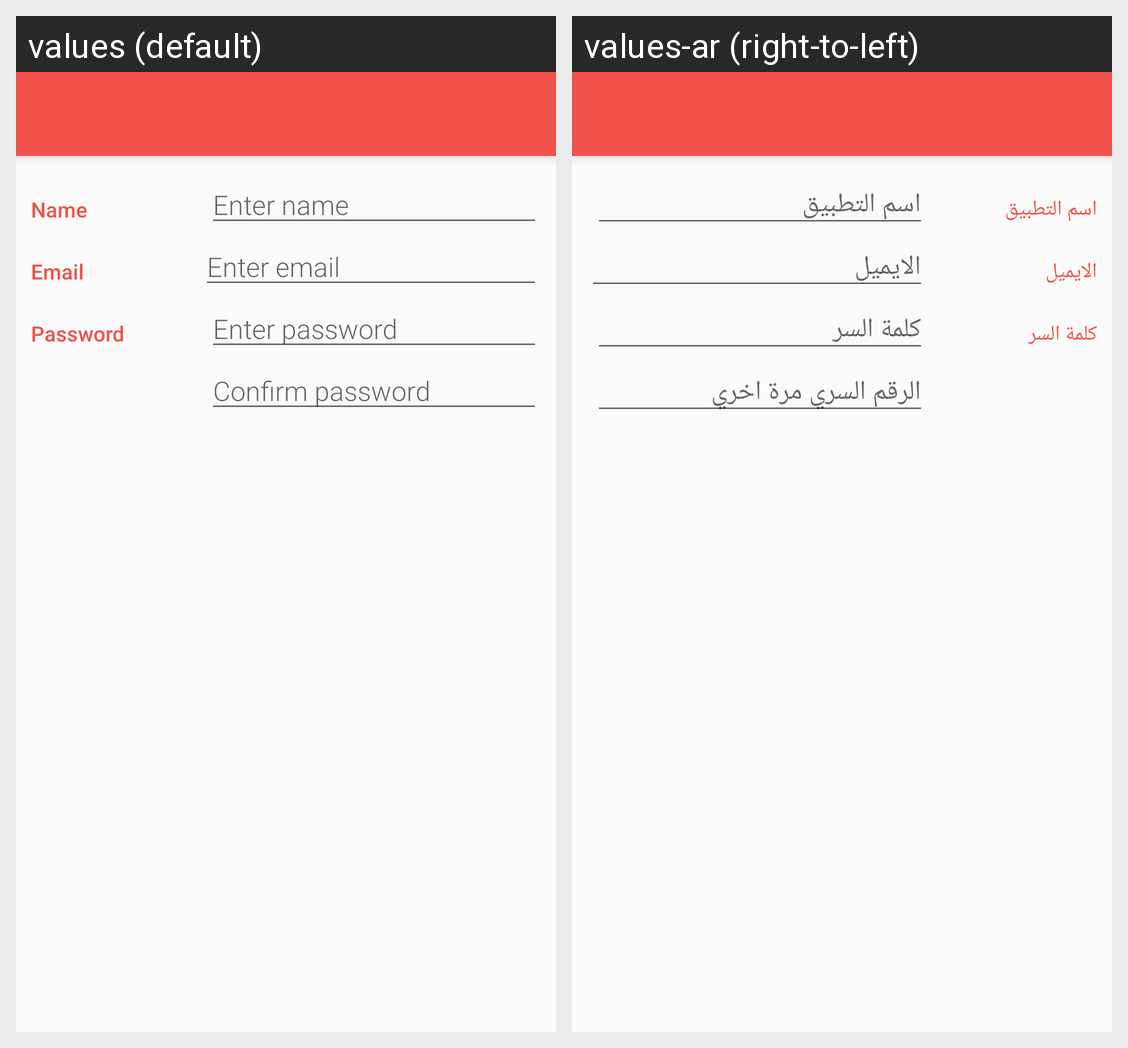

Translations of the strings shown on this Android screen, per locale in the grid:
Android screen res/layout/activity_adding_item.xml rendered under 2 locales, left to right: values (default), values-ar (right-to-left). Device: Nexus 5 (rendered at 1080×1920; each locale shown at half size, 540×960, under a caption strip naming it); theme AppTheme.
Strings drawn on this screen, with the default value and each locale's value (text and hints the layout hard-codes, and strings that could not be matched under every locale, appear in the picture but are not listed):

name
  values: Name
  values-ar: اسم التطبيق

enter_name
  values: Enter name
  values-ar: اسم التطبيق

email
  values: Email
  values-ar: الايميل

enter_email
  values: Enter email
  values-ar: الايميل

password
  values: Password
  values-ar: كلمة السر

enter_password
  values: Enter password
  values-ar: كلمة السر

confirm_password
  values: Confirm password
  values-ar: الرقم السري مرة اخري
